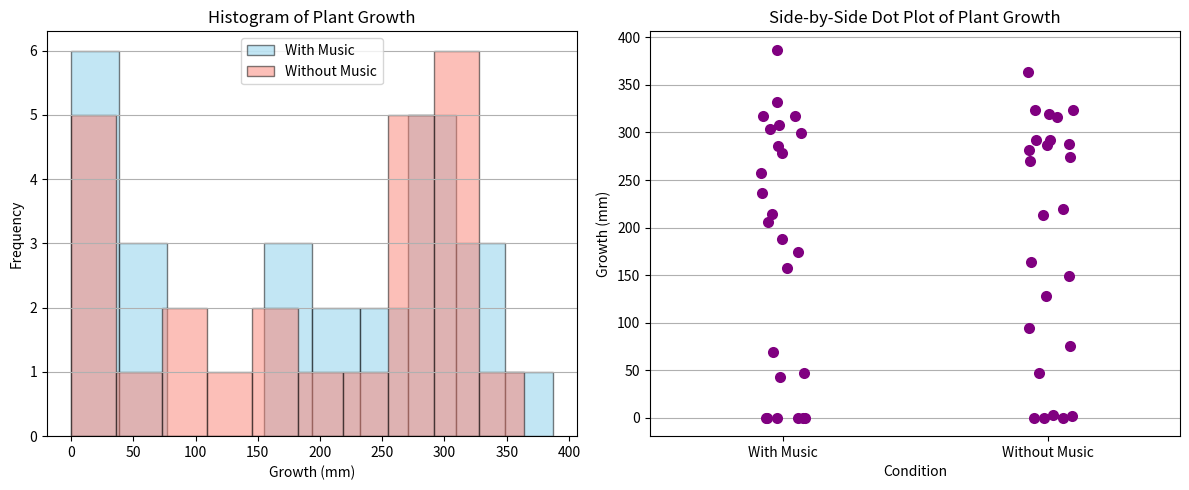

Write the Python code that produced this figure.
# -*- coding: utf-8 -*-
"""
Created on Wed Dec  4 21:49:43 2024

@author: THERESA AWIYA
"""
import matplotlib.pyplot as plt
import seaborn as sns
import pandas as pd

# Data for plant growth with music
growth_with_music = [
    304, 257, 174, 214, 69,
    317, 387, 47, 157, 0,
    332, 308, 317, 286, 236,
    299, 206, 278, 188, 43,
    0, 0, 0, 0, 0
]

# Data for plant growth without music
growth_without_music = [
    292, 270, 47, 288, 324,
    292, 364, 316, 287, 75,
    282, 149, 274, 319, 213,
    3, 324, 2, 128, 219,
    94, 164, 0, 0, 0
]

# Combine data into a DataFrame for easier plotting
data = {
    'Condition': ['With Music'] * len(growth_with_music) + ['Without Music'] * len(growth_without_music),
    'Growth': growth_with_music + growth_without_music
}

df = pd.DataFrame(data)

# Create a histogram of plant growth
plt.figure(figsize=(12, 5))

# Histogram
plt.subplot(1, 2, 1)
plt.hist(growth_with_music, bins=10, alpha=0.5, label='With Music', color='skyblue', edgecolor='black')
plt.hist(growth_without_music, bins=10, alpha=0.5, label='Without Music', color='salmon', edgecolor='black')
plt.title('Histogram of Plant Growth')
plt.xlabel('Growth (mm)')
plt.ylabel('Frequency')
plt.legend()
plt.grid(axis='y')

# Create a side-by-side dot plot
plt.subplot(1, 2, 2)
sns.stripplot(x='Condition', y='Growth', data=df, jitter=True, color='purple', size=8)
plt.title('Side-by-Side Dot Plot of Plant Growth')
plt.xlabel('Condition')
plt.ylabel('Growth (mm)')
plt.grid(axis='y')

plt.tight_layout()
plt.show()
